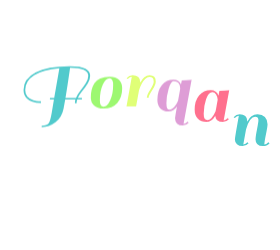
t = 0.00 s
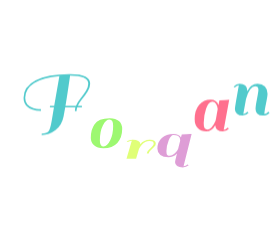
t = 0.55 s
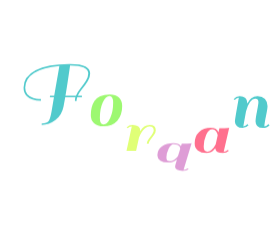
t = 0.64 s
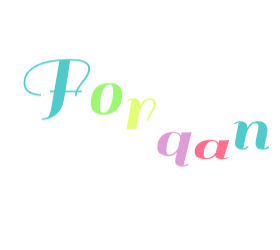
t = 0.74 s
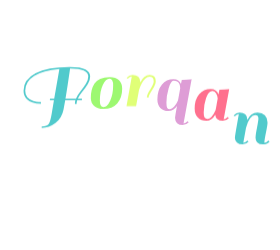
t = 1.01 s
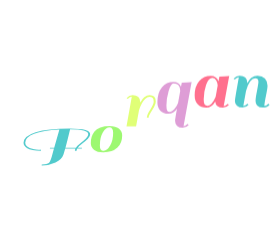
t = 1.31 s

The animated SVG that drew these frames (rendered in a browser with its animation timeline set to each time). Animation: 1 CSS @keyframes rule; one cycle of 1.55 s, repeats indefinitely.

<?xml version="1.0" encoding="utf-8"?>
<svg xmlns="http://www.w3.org/2000/svg" style="margin: auto; display: block; shape-rendering: auto; background: rgba(0, 0, 0, 0) none repeat scroll 0% 0%;" width="280" height="250" preserveAspectRatio="xMidYMid">
<style type="text/css">
  text {
    text-anchor: middle; font-size: 80px; opacity: 0;
  }
</style>
<g style="transform-origin:140px 125px;transform:scale(1)">
<g transform="translate(140,125)">
  <g transform="translate(0,0)"><g class="path" style="transform: matrix(1, 0, 0, 1, 0, 0); transform-origin: -83.1367px 2.22172px 0px; animation: 1s linear -0.55s infinite normal forwards running bounce-4e91f495-73b7-45d1-b3bb-e31cab146ca8;"><path d="M8.24-24.88L8.24-24.88L8.24-24.88Q8.24-17.28 16.32-14.72L16.32-14.72L16.32-14.72Q19.52-13.76 21.64-13.64L21.64-13.64L21.64-13.64Q23.76-13.52 23.92-13.68L23.92-13.68L24-12L23.52-12L23.52-12Q14.56-12 9.92-16.48L9.92-16.48L9.92-16.48Q6.56-19.60 6.56-24.88L6.56-24.88L6.56-24.88Q6.56-36.24 18.60-42.48L18.60-42.48L18.60-42.48Q30.64-48.72 52.48-48.72L52.48-48.72L52.48-48.72Q63.92-48.72 68.56-46.24L68.56-46.24L68.56-46.24Q73.20-43.76 73.20-39.12L73.20-39.12L73.20-39.12Q73.20-35.44 70.88-31.64L70.88-31.64L70.88-31.64Q68.56-27.84 65.28-23.76L65.28-23.76L65.28-23.76Q62-19.68 60.80-16.88L60.80-16.88L65.04-16.88L64.88-15.44L60.24-15.44L60.24-15.44Q59.60-13.36 59.60-11.68L59.60-11.68L57.92-11.68L57.92-11.68Q57.92-13.60 58.40-15.44L58.40-15.44L48.24-15.44L46.56-6.08L46.56-6.08Q44.88 2.56 38.48 7.48L38.48 7.48L38.48 7.48Q32.08 12.40 24.72 12.40L24.72 12.40L24.72 10.80L24.72 10.80Q30.16 10.72 31.72 8.48L31.72 8.48L31.72 8.48Q33.28 6.24 34.80-2.48L34.80-2.48L36.96-15.44L32.88-15.44L33.04-16.88L37.20-16.88L42.40-46.72L42.40-46.72Q26-45.36 17.12-39.72L17.12-39.72L17.12-39.72Q8.24-34.08 8.24-24.88zM71.28-39.12L71.28-39.12L71.28-39.12Q71.28-47.12 53.12-47.12L53.12-47.12L53.12-47.12Q49.84-24.48 48.48-16.88L48.48-16.88L58.96-16.88L58.96-16.88Q60.16-19.92 63.36-24.04L63.36-24.04L63.36-24.04Q66.56-28.16 68.92-31.92L68.92-31.92L68.92-31.92Q71.28-35.68 71.28-39.12" fill="#51cacc" stroke="none" stroke-width="none" transform="translate(-123.01666259765625,20.381726023356112)" style="fill: rgb(81, 202, 204);"></path></g><g class="path" style="transform: matrix(1, 0, 0, 1, 0, 0); transform-origin: -33.4967px 5.18172px 0px; animation: 1s linear -0.44s infinite normal forwards running bounce-4e91f495-73b7-45d1-b3bb-e31cab146ca8;"><path d="M86.40 0.72L86.40 0.72Q80.24 0.72 77.04-2.36L77.04-2.36L77.04-2.36Q73.84-5.44 73.84-10.12L73.84-10.12L73.84-10.12Q73.84-14.80 74.68-18.12L74.68-18.12L74.68-18.12Q75.52-21.44 77.44-24.52L77.44-24.52L77.44-24.52Q79.36-27.60 83.24-29.36L83.24-29.36L83.24-29.36Q87.12-31.12 92.92-31.12L92.92-31.12L92.92-31.12Q98.72-31.12 101.96-28.04L101.96-28.04L101.96-28.04Q105.20-24.96 105.20-19.60L105.20-19.60L105.20-19.60Q105.20-10.48 100.36-4.88L100.36-4.88L100.36-4.88Q95.52 0.72 86.40 0.72L86.40 0.72zM82.88-7.52L82.88-7.52L82.88-7.52Q82.88-1.12 86.60-1.12L86.60-1.12L86.60-1.12Q90.32-1.12 93.24-7.56L93.24-7.56L93.24-7.56Q96.16-14 96.16-22.88L96.16-22.88L96.16-22.88Q96.16-29.60 92.52-29.60L92.52-29.60L92.52-29.60Q88.88-29.60 85.88-23.48L85.88-23.48L85.88-23.48Q82.88-17.36 82.88-7.52" fill="#51cacc" stroke="none" stroke-width="none" transform="translate(-123.01666259765625,20.381726023356112)" style="fill: rgb(157, 248, 113);"></path></g><g class="path" style="transform: matrix(1, 0, 0, 1, 0, 0); transform-origin: 1.14334px 4.82173px 0px; animation: 1s linear -0.33s infinite normal forwards running bounce-4e91f495-73b7-45d1-b3bb-e31cab146ca8;"><path d="M110.80-27.28L109.60-28.24L109.60-28.24Q112-31.12 115.64-31.12L115.64-31.12L115.64-31.12Q119.28-31.12 121.28-29.28L121.28-29.28L121.28-29.28Q123.28-27.44 123.28-24.08L123.28-24.08L123.28-23.60L123.28-23.60Q126.88-31.12 132.64-31.12L132.64-31.12L132.64-31.12Q138.80-31.12 138.80-24.72L138.80-24.72L138.80-24.72Q138.80-22.08 137.04-19.12L137.04-19.12L137.04-19.12Q135.28-16.16 133.52-13.48L133.52-13.48L133.52-13.48Q131.76-10.80 131.76-8.72L131.76-8.72L129.84-8.72L129.84-8.72Q129.84-11.68 133.28-16.72L133.28-16.72L133.28-16.72Q136.72-21.76 136.72-24.52L136.72-24.52L136.72-24.52Q136.72-27.28 135.64-28.28L135.64-28.28L135.64-28.28Q134.56-29.28 132.44-29.28L132.44-29.28L132.44-29.28Q130.32-29.28 128.28-27.44L128.28-27.44L128.28-27.44Q126.24-25.60 124.88-22.80L124.88-22.80L124.88-22.80Q122.72-18.64 122-16L122-16L122-15.92L119.12 0L109.52 0L114.80-29.52L114.80-29.52Q112.40-29.28 110.80-27.28L110.80-27.28" fill="#51cacc" stroke="none" stroke-width="none" transform="translate(-123.01666259765625,20.381726023356112)" style="fill: rgb(224, 255, 119);"></path></g><g class="path" style="transform: matrix(1, 0, 0, 1, 0, 0); transform-origin: 34.5033px 12.1417px 0px; animation: 1s linear -0.22s infinite normal forwards running bounce-4e91f495-73b7-45d1-b3bb-e31cab146ca8;"><path d="M164-26.32L164-26.32L164-26.32Q164-26.56 164.80-30.40L164.80-30.40L164.80-30.40Q170.72-30.40 173.52-30.88L173.52-30.88L174.64-31.12L166.56 13.04L166.56 13.04Q168.96 12.80 170.56 10.80L170.56 10.80L171.76 11.76L171.76 11.76Q169.36 14.64 165.72 14.64L165.72 14.64L165.72 14.64Q162.08 14.64 160.08 12.80L160.08 12.80L160.08 12.80Q158.08 10.96 158.08 7.60L158.08 7.60L158.08 7.60Q158.08 6.16 160-4.40L160-4.40L160-4.40Q156.72 0.72 151.44 0.72L151.44 0.72L151.44 0.72Q146.16 0.72 143.28-2.36L143.28-2.36L143.28-2.36Q140.40-5.44 140.40-10.80L140.40-10.80L140.40-10.80Q140.40-20.24 144.88-25.68L144.88-25.68L144.88-25.68Q149.36-31.12 156.48-31.12L156.48-31.12L156.48-31.12Q162.16-31.12 164-26.32zM149.44-7.52L149.44-7.52Q149.44-3.84 150.20-2.48L150.20-2.48L150.20-2.48Q150.96-1.12 152.96-1.12L152.96-1.12L152.96-1.12Q154.96-1.12 157.08-3.52L157.08-3.52L157.08-3.52Q159.20-5.92 160.16-8.04L160.16-8.04L160.16-8.04Q161.12-10.16 161.12-10.48L161.12-10.48L163.20-21.76L163.20-22.08L163.20-22.08Q163.20-27.04 160.08-28.80L160.08-28.80L160.08-28.80Q158.64-29.60 156.48-29.60L156.48-29.60L156.48-29.60Q153.92-29.60 151.68-22.08L151.68-22.08L151.68-22.08Q149.44-14.56 149.44-7.52L149.44-7.52" fill="#51cacc" stroke="none" stroke-width="none" transform="translate(-123.01666259765625,20.381726023356112)" style="fill: rgb(222, 157, 214);"></path></g><g class="path" style="transform: matrix(1, 0, 0, 1, 0, 0); transform-origin: 71.9433px 5.18172px 0px; animation: 1s linear -0.11s infinite normal forwards running bounce-4e91f495-73b7-45d1-b3bb-e31cab146ca8;"><path d="M205.92 0.72L205.92 0.72L205.92 0.72Q198.88 0.72 198.24-5.44L198.24-5.44L198.24-5.44Q194.72 0.72 189.36 0.72L189.36 0.72L189.36 0.72Q184.00 0.72 180.84-2.52L180.84-2.52L180.84-2.52Q177.68-5.76 177.68-11.60L177.68-11.60L177.68-11.60Q177.68-20.72 182.16-25.92L182.16-25.92L182.16-25.92Q186.64-31.12 193.76-31.12L193.76-31.12L193.76-31.12Q199.60-31.12 201.52-25.60L201.52-25.60L201.52-25.60Q201.92-28 202.40-30.40L202.40-30.40L202.40-30.40Q208.32-30.40 211.20-30.88L211.20-30.88L212.24-31.12L206.72-0.88L206.72-0.88Q209.12-1.12 210.72-3.12L210.72-3.12L211.92-2.16L211.92-2.16Q209.52 0.72 205.92 0.72zM186.72-7.52L186.72-7.52Q186.72-3.92 187.64-2.52L187.64-2.52L187.64-2.52Q188.56-1.12 190.48-1.12L190.48-1.12L190.48-1.12Q192.40-1.12 194.40-3.20L194.40-3.20L194.40-3.20Q197.04-5.92 198.64-10.08L198.64-10.08L198.64-10.08Q198.88-11.12 199.56-15.08L199.56-15.08L199.56-15.08Q200.24-19.04 200.72-21.60L200.72-21.60L200.72-21.60Q200.48-24.64 199.04-26.88L199.04-26.88L199.04-26.88Q197.60-29.12 195.44-29.12L195.44-29.12L195.44-29.12Q191.52-29.12 189.12-22.12L189.12-22.12L189.12-22.12Q186.72-15.12 186.72-7.52L186.72-7.52" fill="#51cacc" stroke="none" stroke-width="none" transform="translate(-123.01666259765625,20.381726023356112)" style="fill: rgb(255, 112, 142);"></path></g><g class="path" style="transform: matrix(1, 0, 0, 1, 0, 0); transform-origin: 111.583px 5.18172px 0px; animation: 1s linear 0s infinite normal forwards running bounce-4e91f495-73b7-45d1-b3bb-e31cab146ca8;"><path d="M247.36-0.88L247.36-0.88L247.36-0.88Q249.28-0.88 251.36-3.12L251.36-3.12L252.56-2.16L252.56-2.16Q252.00-1.04 250.08-0.16L250.08-0.16L250.08-0.16Q248.16 0.72 245.84 0.72L245.84 0.72L245.84 0.72Q238.56 0.72 238.56-5.84L238.56-5.84L238.56-5.84Q238.56-8.64 240.00-15.84L240.00-15.84L240.00-15.84Q241.44-23.04 241.44-25.28L241.44-25.28L241.44-25.28Q241.44-28.72 238.16-28.72L238.16-28.72L238.16-28.72Q235.52-28.72 233.08-25.28L233.08-25.28L233.08-25.28Q230.64-21.84 229.04-15.84L229.04-15.84L226.32-0.88L226.32-0.88Q228.80-1.12 230.40-3.12L230.40-3.12L231.60-2.16L231.60-2.16Q229.20 0.72 225.60 0.72L225.60 0.72L225.60 0.72Q222.00 0.72 219.96-1.12L219.96-1.12L219.96-1.12Q217.92-2.96 217.92-5.92L217.92-5.92L217.92-5.92Q217.92-7.04 219.20-14.72L219.20-14.72L221.84-29.52L221.84-29.52Q219.44-29.28 217.84-27.28L217.84-27.28L216.64-28.24L216.64-28.24Q219.04-31.12 222.68-31.12L222.68-31.12L222.68-31.12Q226.32-31.12 228.32-29.28L228.32-29.28L228.32-29.28Q230.32-27.44 230.32-24.08L230.32-24.08L230.32-23.60L230.32-23.60Q233.60-31.12 240.56-31.12L240.56-31.12L240.56-31.12Q245.28-31.12 247.92-28.44L247.92-28.44L247.92-28.44Q250.56-25.76 250.56-21.04L250.56-21.04L250.56-21.04Q250.56-18.56 249.04-11.48L249.04-11.48L249.04-11.48Q247.52-4.40 247.36-0.88" fill="#51cacc" stroke="none" stroke-width="none" transform="translate(-123.01666259765625,20.381726023356112)" style="fill: rgb(81, 202, 204);"></path></g></g>
</g>
</g>
<style id="bounce-4e91f495-73b7-45d1-b3bb-e31cab146ca8" data-anikit="">@keyframes bounce-4e91f495-73b7-45d1-b3bb-e31cab146ca8
{
  0% {
    animation-timing-function: cubic-bezier(0.1361,0.2514,0.2175,0.8786);
    transform: translate(0,0px) scaleY(1);
  }
  37% {
    animation-timing-function: cubic-bezier(0.7674,0.1844,0.8382,0.7157);
    transform: translate(0,-39.96px) scaleY(1);
  }
  72% {
    animation-timing-function: cubic-bezier(0.1118,0.2149,0.2172,0.941);
    transform: translate(0,0px) scaleY(1);
  }
  87% {
    animation-timing-function: cubic-bezier(0.7494,0.2259,0.8209,0.6963);
    transform: translate(0,19.900000000000002px) scaleY(0.602);
  }
  100% {
    transform: translate(0,0px) scaleY(1);
  }
}</style></svg>